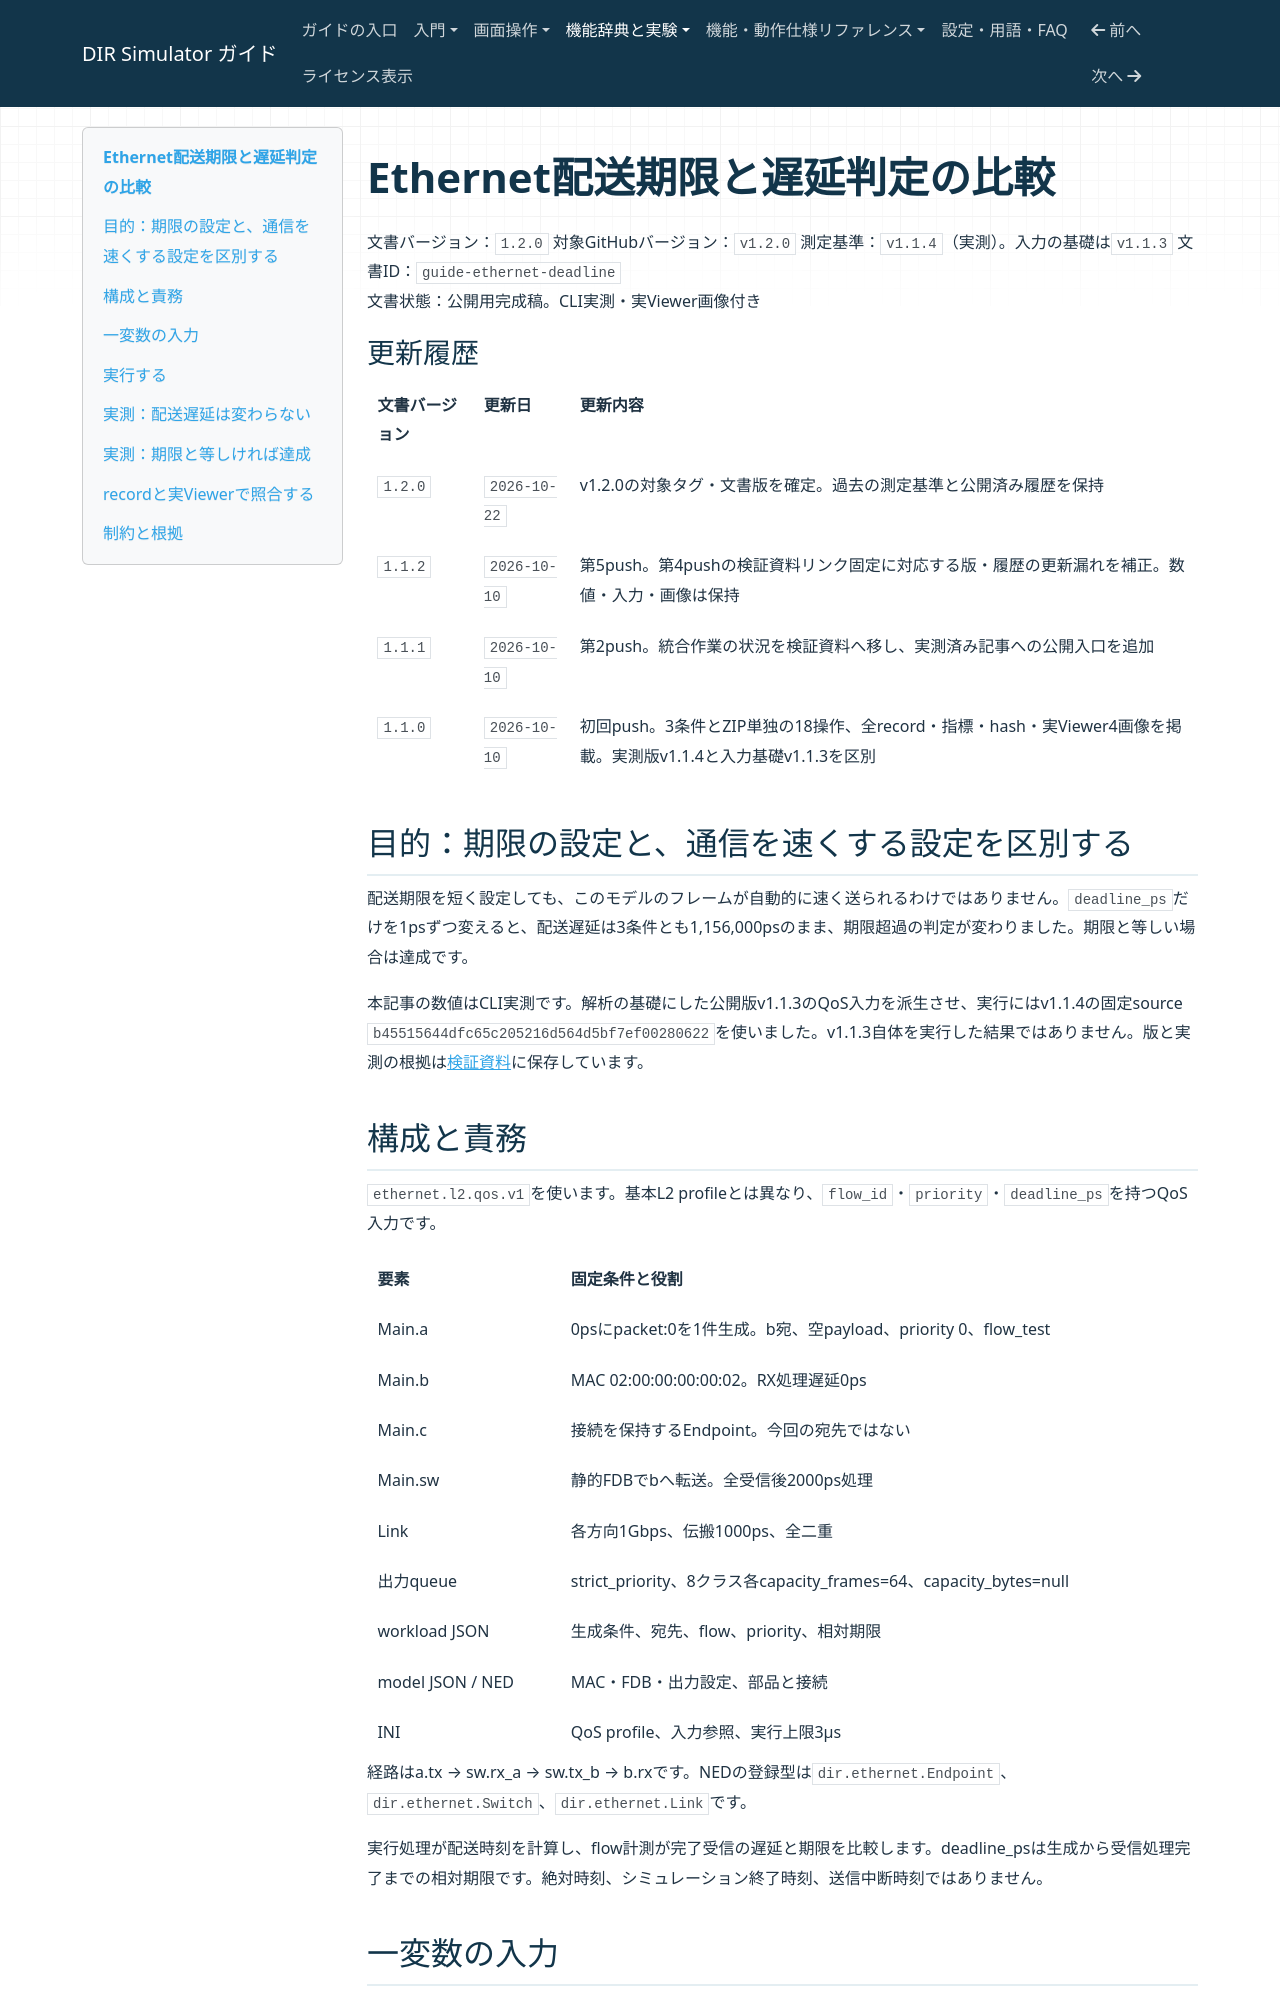

repository: hideki-ozu/DIR-Simulator · page: Ethernet配送期限と遅延判定の比較.html · generator: mkdocs

# Ethernet配送期限と遅延判定の比較

文書バージョン：`1.2.0`
対象GitHubバージョン：`v1.2.0`
測定基準：`v1.1.4`（実測）。入力の基礎は`v1.1.3`
文書ID：`guide-ethernet-deadline`  
文書状態：公開用完成稿。CLI実測・実Viewer画像付き

### 更新履歴

| 文書バージョン | 更新日 | 更新内容 |
| --- | --- | --- |
| `1.2.0` | `2026-10-22` | v1.2.0の対象タグ・文書版を確定。過去の測定基準と公開済み履歴を保持 |
| `1.1.2` | `2026-10-10` | 第5push。第4pushの検証資料リンク固定に対応する版・履歴の更新漏れを補正。数値・入力・画像は保持 |
| `1.1.1` | `2026-10-10` | 第2push。統合作業の状況を検証資料へ移し、実測済み記事への公開入口を追加 |
| `1.1.0` | `2026-10-10` | 初回push。3条件とZIP単独の18操作、全record・指標・hash・実Viewer4画像を掲載。実測版v1.1.4と入力基礎v1.1.3を区別 |

## 目的：期限の設定と、通信を速くする設定を区別する

配送期限を短く設定しても、このモデルのフレームが自動的に速く送られるわけではありません。`deadline_ps`だけを1psずつ変えると、配送遅延は3条件とも1,156,000psのまま、期限超過の判定が変わりました。期限と等しい場合は達成です。

本記事の数値はCLI実測です。解析の基礎にした公開版v1.1.3のQoS入力を派生させ、実行にはv1.1.4の固定source `b45515644dfc65c205216d564d5bf7ef00280622`を使いました。v1.1.3自体を実行した結果ではありません。版と実測の根拠は[検証資料](https://github.com/hideki-ozu/DIR-Simulator/tree/b6d3ccf6443fda45aabf1c6c23bfd8331797fe0e/docs/verification/results/ethernet-deadline-2026-10-10)に保存しています。
